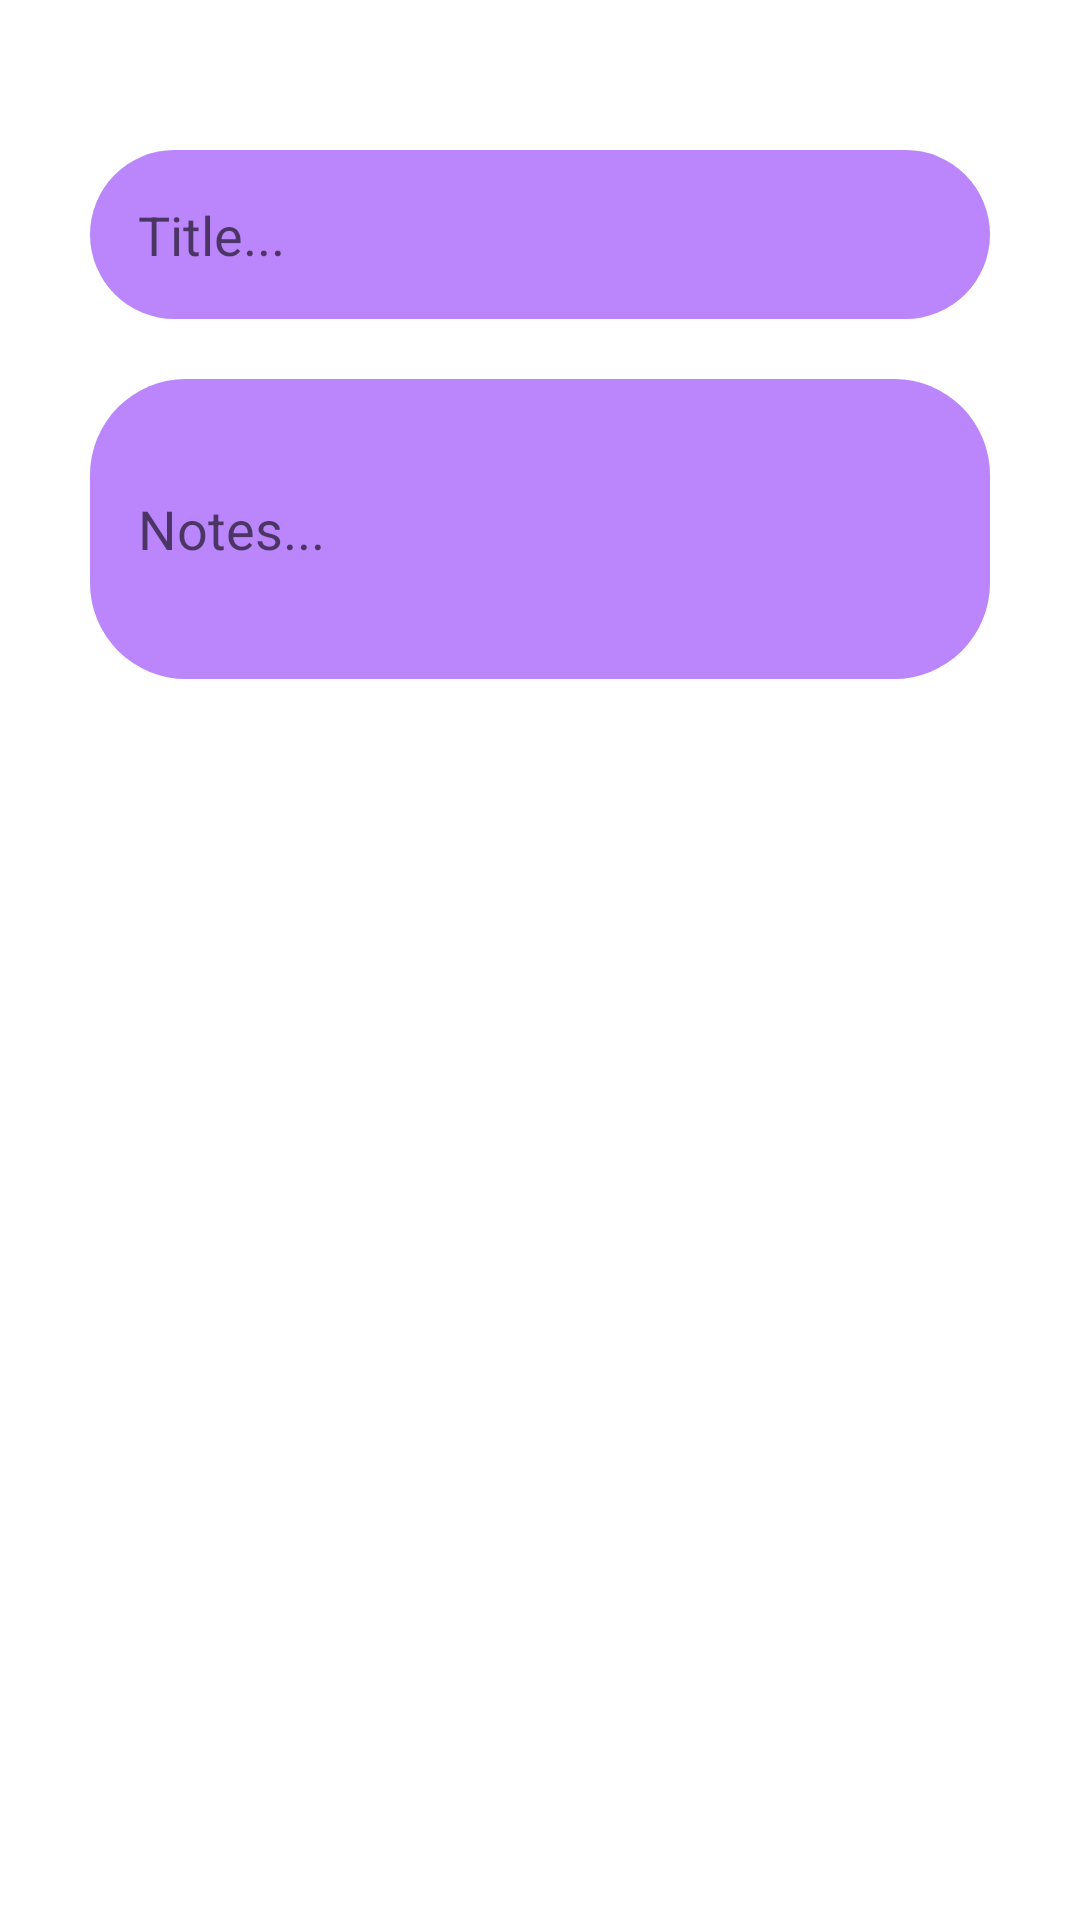

Reconstruct the res/layout file that produces this screen, plus the resources it refers to.
<!-- AndroidManifest.xml: application theme Theme.PraktikumModul3 -->
<!-- res/layout/dialog_add_note.xml -->
<?xml version="1.0" encoding="utf-8"?>
<androidx.constraintlayout.widget.ConstraintLayout xmlns:android="http://schemas.android.com/apk/res/android"
    android:layout_width="match_parent"
    android:layout_height="match_parent"
    android:padding="30dp">
    
    <ScrollView
        android:layout_width="match_parent"
        android:layout_height="match_parent">

        <LinearLayout
            android:layout_width="match_parent"
            android:layout_height="wrap_content"
            android:orientation="vertical">

            <EditText
                android:id="@+id/et_title"
                android:layout_width="match_parent"
                android:layout_height="wrap_content"
                android:hint="Title..."
                android:background="@drawable/bg_edit_text"
                android:layout_marginTop="20dp"
                android:padding="16dp" />

            <EditText
                android:id="@+id/et_note"
                android:layout_width="match_parent"
                android:layout_height="wrap_content"
                android:hint="Notes..."
                android:background="@drawable/bg_edit_text"
                android:layout_marginTop="20dp"
                android:padding="16dp"
                android:minHeight="100dp"/>

        </LinearLayout>
    </ScrollView>

</androidx.constraintlayout.widget.ConstraintLayout>
<!-- resources referenced by this layout -->
<resources>
  <!-- drawable bg_edit_text (drawable) -->
  <?xml version="1.0" encoding="utf-8"?>
  <shape xmlns:android="http://schemas.android.com/apk/res/android"
      android:shape="rectangle">
  
      <solid android:color="@color/purple_200" />
      <corners android:radius="32dp" />
  
  </shape>
  <style name="Theme.PraktikumModul3" parent="Theme.MaterialComponents.Light.NoActionBar">
          
          <item name="colorPrimary">@color/purple_500</item>
          <item name="colorPrimaryVariant">@color/purple_700</item>
          <item name="colorOnPrimary">@color/white</item>
          
          <item name="colorSecondary">@color/teal_200</item>
          <item name="colorSecondaryVariant">@color/teal_700</item>
          <item name="colorOnSecondary">@color/black</item>
          
          
          <item name="android:windowTranslucentStatus">true</item>
      </style>
  <color name="purple_200">#FFBB86FC</color>
  <color name="purple_500">#FF6200EE</color>
  <color name="purple_700">#FF3700B3</color>
  <color name="white">#FFFFFFFF</color>
  <color name="teal_200">#FF03DAC5</color>
  <color name="teal_700">#FF018786</color>
  <color name="black">#FF000000</color>
</resources>
